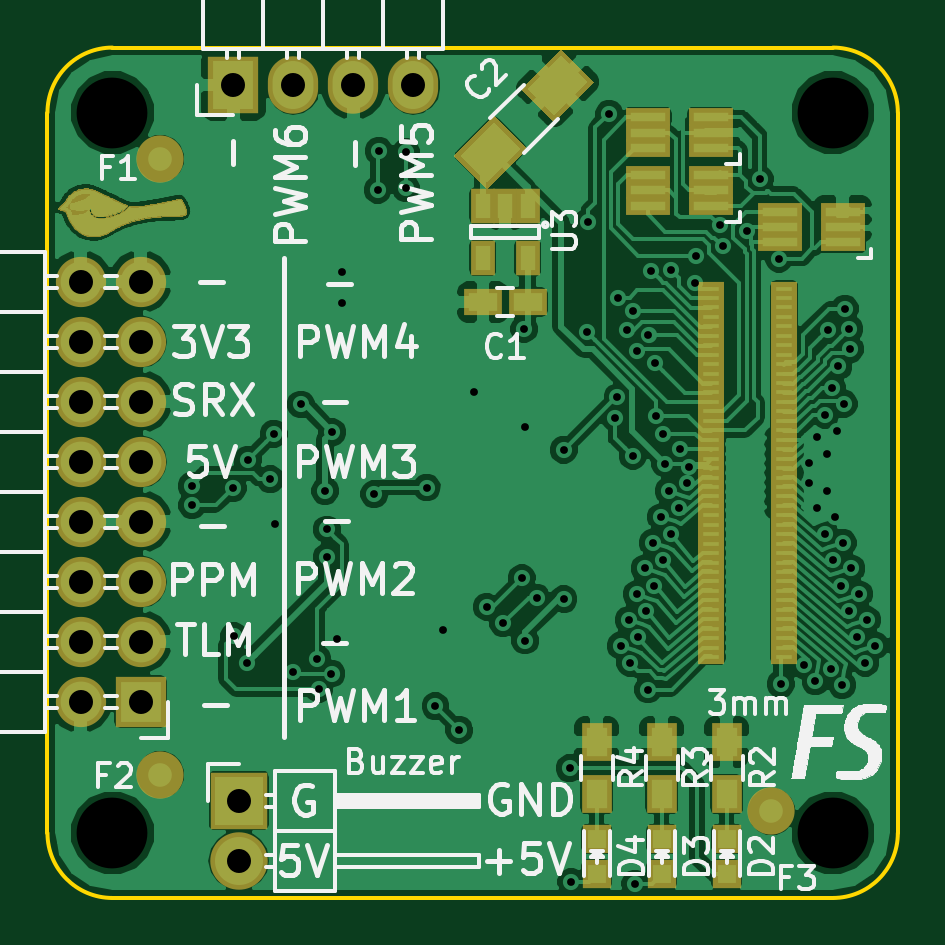
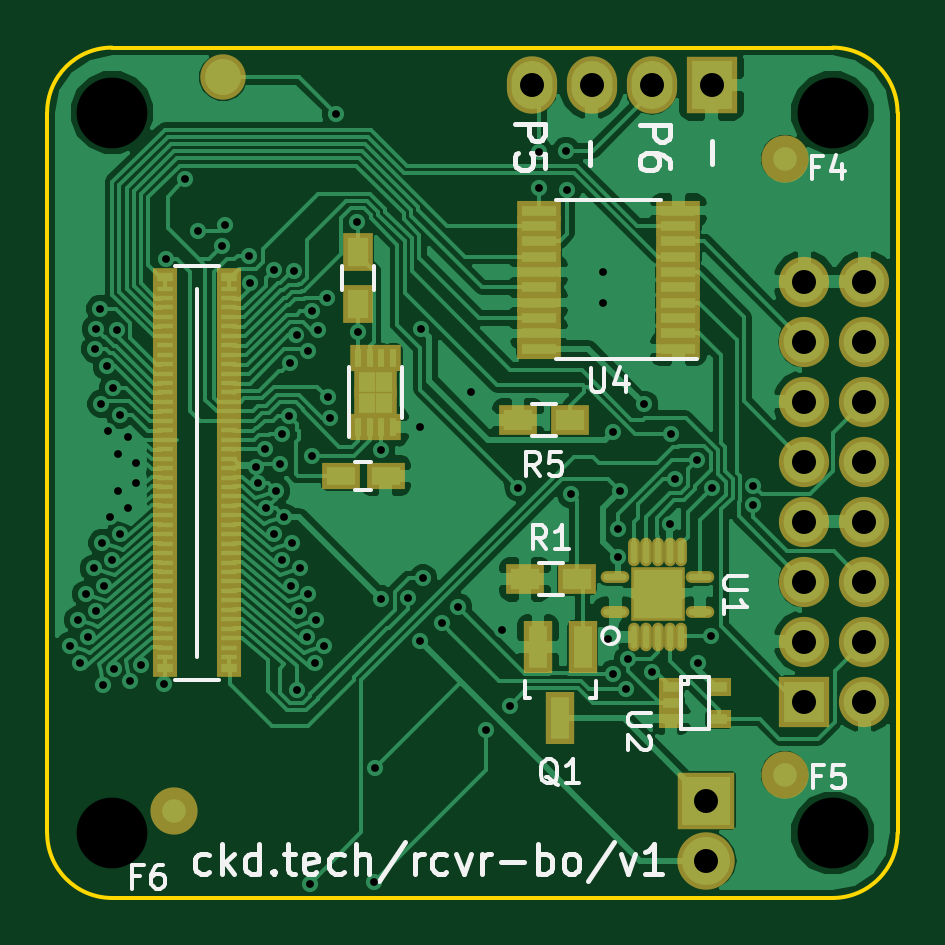
Circuit board: 8 layer files. Board 36.0 x 36.0 mm.
- bottom_copper: receiver-breakout-B.Cu.gbl (101246 bytes)
- bottom_mask: receiver-breakout-B.Mask.gbs (5475 bytes)
- bottom_silk: receiver-breakout-B.SilkS.gbo (12271 bytes)
- outline: receiver-breakout-Edge.Cuts.gm1 (820 bytes)
- top_copper: receiver-breakout-F.Cu.gtl (195869 bytes)
- top_mask: receiver-breakout-F.Mask.gts (25369 bytes)
- top_silk: receiver-breakout-F.SilkS.gto (53685 bytes)
- drill: receiver-breakout.drl (2079 bytes)

=== bottom_copper: receiver-breakout-B.Cu.gbl (101246 bytes, source omitted) ===
=== bottom_mask: receiver-breakout-B.Mask.gbs ===
G04 #@! TF.FileFunction,Soldermask,Bot*
%FSLAX46Y46*%
G04 Gerber Fmt 4.6, Leading zero omitted, Abs format (unit mm)*
G04 Created by KiCad (PCBNEW 4.0.1-stable) date Wednesday, February 10, 2016 'AMt' 10:32:58 AM*
%MOMM*%
G01*
G04 APERTURE LIST*
%ADD10C,0.100000*%
%ADD11C,2.000000*%
%ADD12R,1.060000X0.630000*%
%ADD13R,1.060000X0.750000*%
%ADD14R,1.600000X1.150000*%
%ADD15R,0.700000X1.150000*%
%ADD16R,1.125000X1.275000*%
%ADD17R,1.300000X1.600000*%
%ADD18C,1.924000*%
%ADD19R,2.127200X2.127200*%
%ADD20O,2.127200X2.127200*%
%ADD21R,2.432000X2.432000*%
%ADD22O,2.432000X2.432000*%
%ADD23R,1.200100X2.200860*%
%ADD24R,1.600000X1.300000*%
%ADD25O,1.210000X0.500000*%
%ADD26O,0.500000X1.210000*%
%ADD27R,2.270000X2.270000*%
%ADD28R,2.127200X2.432000*%
%ADD29O,2.127200X2.432000*%
%ADD30R,1.060400X0.806400*%
%ADD31R,1.850000X0.850000*%
G04 APERTURE END LIST*
D10*
D11*
X134775000Y-94700000D03*
X134775000Y-120775000D03*
X160650000Y-122325000D03*
D12*
X161005000Y-115800000D03*
X158295000Y-115800000D03*
X161005000Y-100200000D03*
X158295000Y-100200000D03*
X161005000Y-115400000D03*
X161005000Y-115000000D03*
X161005000Y-114600000D03*
X161005000Y-114200000D03*
X161005000Y-113800000D03*
X161005000Y-113400000D03*
X161005000Y-113000000D03*
X161005000Y-112600000D03*
X161005000Y-112200000D03*
X161005000Y-111800000D03*
X161005000Y-111400000D03*
X161005000Y-111000000D03*
X161005000Y-110600000D03*
X161005000Y-110200000D03*
X161005000Y-109800000D03*
X161005000Y-109400000D03*
X161005000Y-109000000D03*
X161005000Y-108600000D03*
X161005000Y-108200000D03*
X161005000Y-107800000D03*
X161005000Y-107400000D03*
X161005000Y-107000000D03*
X161005000Y-106600000D03*
X161005000Y-106200000D03*
X161005000Y-105800000D03*
X161005000Y-105400000D03*
X161005000Y-105000000D03*
X161005000Y-104600000D03*
X161005000Y-104200000D03*
X161005000Y-103800000D03*
X161005000Y-103400000D03*
X161005000Y-103000000D03*
X161005000Y-102600000D03*
X161005000Y-102200000D03*
X161005000Y-101800000D03*
X161005000Y-101400000D03*
X161005000Y-101000000D03*
X161005000Y-100600000D03*
D13*
X161005000Y-99725000D03*
X158295000Y-99725000D03*
X161005000Y-116275000D03*
X158295000Y-116275000D03*
D12*
X158295000Y-100600000D03*
X158295000Y-101000000D03*
X158295000Y-101400000D03*
X158295000Y-101800000D03*
X158295000Y-102200000D03*
X158295000Y-102600000D03*
X158295000Y-103000000D03*
X158295000Y-103400000D03*
X158295000Y-103800000D03*
X158295000Y-104200000D03*
X158295000Y-104600000D03*
X158295000Y-105000000D03*
X158295000Y-105400000D03*
X158295000Y-105800000D03*
X158295000Y-106200000D03*
X158295000Y-106600000D03*
X158295000Y-107000000D03*
X158295000Y-107400000D03*
X158295000Y-107800000D03*
X158295000Y-108200000D03*
X158295000Y-108600000D03*
X158295000Y-109000000D03*
X158295000Y-109400000D03*
X158295000Y-109800000D03*
X158295000Y-110200000D03*
X158295000Y-110600000D03*
X158295000Y-111000000D03*
X158295000Y-111400000D03*
X158295000Y-111800000D03*
X158295000Y-112200000D03*
X158295000Y-112600000D03*
X158295000Y-113000000D03*
X158295000Y-113400000D03*
X158295000Y-113800000D03*
X158295000Y-114200000D03*
X158295000Y-114600000D03*
X158295000Y-115000000D03*
X158295000Y-115400000D03*
D14*
X153575000Y-108125000D03*
X151675000Y-108125000D03*
D15*
X152850000Y-106050000D03*
X152350000Y-106050000D03*
X151850000Y-106050000D03*
X151350000Y-106050000D03*
X151350000Y-103150000D03*
X151850000Y-103150000D03*
X152350000Y-103150000D03*
X152850000Y-103150000D03*
D16*
X151737500Y-104162500D03*
X152462500Y-104162500D03*
X151737500Y-105037500D03*
X152462500Y-105037500D03*
D17*
X152850000Y-98650000D03*
X152850000Y-100850000D03*
D18*
X158550000Y-91250000D03*
D19*
X133940000Y-117685000D03*
D20*
X131400000Y-117685000D03*
X133940000Y-115145000D03*
X131400000Y-115145000D03*
X133940000Y-112605000D03*
X131400000Y-112605000D03*
X133940000Y-110065000D03*
X131400000Y-110065000D03*
X133940000Y-107525000D03*
X131400000Y-107525000D03*
X133940000Y-104985000D03*
X131400000Y-104985000D03*
X133940000Y-102445000D03*
X131400000Y-102445000D03*
X133940000Y-99905000D03*
X131400000Y-99905000D03*
D21*
X138100000Y-121875000D03*
D22*
X138100000Y-124415000D03*
D23*
X143325000Y-115373860D03*
X145225000Y-115373860D03*
X144275000Y-118376140D03*
D24*
X143875000Y-105775000D03*
X146075000Y-105775000D03*
D25*
X141945000Y-113900000D03*
D26*
X141150000Y-114945000D03*
X140650000Y-114945000D03*
X140150000Y-114945000D03*
X139650000Y-114945000D03*
X139150000Y-114945000D03*
D25*
X138355000Y-113900000D03*
X138355000Y-112400000D03*
D26*
X139150000Y-111355000D03*
X139650000Y-111355000D03*
X140150000Y-111355000D03*
X140650000Y-111355000D03*
X141150000Y-111355000D03*
D25*
X141945000Y-112400000D03*
D27*
X140150000Y-113150000D03*
D28*
X137875000Y-91575000D03*
D29*
X140415000Y-91575000D03*
X142955000Y-91575000D03*
X145495000Y-91575000D03*
D30*
X139591000Y-117089600D03*
X139591000Y-118410400D03*
X139591000Y-117750000D03*
X137559000Y-118410400D03*
X137559000Y-117089600D03*
D31*
X139275000Y-102750000D03*
X139275000Y-102100000D03*
X139275000Y-101450000D03*
X139275000Y-100800000D03*
X139275000Y-100150000D03*
X139275000Y-99500000D03*
X139275000Y-98850000D03*
X139275000Y-98200000D03*
X139275000Y-97550000D03*
X139275000Y-96900000D03*
X145175000Y-96900000D03*
X145175000Y-97550000D03*
X145175000Y-98200000D03*
X145175000Y-98850000D03*
X145175000Y-99500000D03*
X145175000Y-100150000D03*
X145175000Y-100800000D03*
X145175000Y-101450000D03*
X145175000Y-102100000D03*
X145175000Y-102750000D03*
D24*
X143575000Y-112500000D03*
X145775000Y-112500000D03*
M02*

=== bottom_silk: receiver-breakout-B.SilkS.gbo (12271 bytes, source omitted) ===
=== outline: receiver-breakout-Edge.Cuts.gm1 ===
G04 #@! TF.FileFunction,Profile,NP*
%FSLAX46Y46*%
G04 Gerber Fmt 4.6, Leading zero omitted, Abs format (unit mm)*
G04 Created by KiCad (PCBNEW 4.0.1-stable) date Wednesday, February 10, 2016 'AMt' 10:32:58 AM*
%MOMM*%
G01*
G04 APERTURE LIST*
%ADD10C,0.100000*%
%ADD11C,0.150000*%
G04 APERTURE END LIST*
D10*
D11*
X130000000Y-123250000D02*
G75*
G03X132750000Y-126000000I2750000J0D01*
G01*
X163250000Y-126000000D02*
G75*
G03X166000000Y-123250000I0J2750000D01*
G01*
X166000000Y-92750000D02*
G75*
G03X163250000Y-90000000I-2750000J0D01*
G01*
X132750000Y-90000000D02*
G75*
G03X130000000Y-92750000I0J-2750000D01*
G01*
X132750000Y-126000000D02*
X163250000Y-126000000D01*
X130000000Y-92750000D02*
X130000000Y-123250000D01*
X166000000Y-92750000D02*
X166000000Y-123250000D01*
X132750000Y-90000000D02*
X163250000Y-90000000D01*
M02*

=== top_copper: receiver-breakout-F.Cu.gtl (195869 bytes, source omitted) ===
=== top_mask: receiver-breakout-F.Mask.gts (25369 bytes, source omitted) ===
=== top_silk: receiver-breakout-F.SilkS.gto (53685 bytes, source omitted) ===
=== drill: receiver-breakout.drl ===
M48
INCH,TZ
T1C0.013
T2C0.013
T3C0.040
T4C0.118
%
G90
G05
T1
X53583Y-42735
X53592Y-43065
X54273Y-42775
X54291Y-45246
X54499Y-45693
X54518Y-42303
X54897Y-42627
X54951Y-41870
X54970Y-43376
X55276Y-45846
X55405Y-41381
X55674Y-45621
X55708Y-46123
X55807Y-42825
X55837Y-43465
X55837Y-43927
X55915Y-45866
X55925Y-41841
X56014Y-45285
X56093Y-39173
X56093Y-39685
X56624Y-42874
X56683Y-37805
X56703Y-37156
X57156Y-37175
X57156Y-37776
X57500Y-42766
X57648Y-46407
X57766Y-45148
X58041Y-46801
X58287Y-41171
X58502Y-44756
X58778Y-45031
X59086Y-44277
X59127Y-40121
X59142Y-45316
X59144Y-41752
X59332Y-44602
X59782Y-44624
X59783Y-42136
X59882Y-47441
X59911Y-49341
X60173Y-40171
X60187Y-38337
X60541Y-36535
X60645Y-41605
X60680Y-41263
X60936Y-42235
X60974Y-49370
X61989Y-38902
X62382Y-38396
X62433Y-38741
X62835Y-38494
X63053Y-37625
X63376Y-38955
T2
X60694Y-39611
X60732Y-45402
X60838Y-40142
X60866Y-44973
X60895Y-45689
X60948Y-39830
X61001Y-44544
X61008Y-40494
X61030Y-45260
X61135Y-44115
X61164Y-44830
X61191Y-46132
X61198Y-40226
X61248Y-39161
X61269Y-43686
X61298Y-44401
X61299Y-40690
X61318Y-41566
X61404Y-43257
X61433Y-43972
X61447Y-41870
X61476Y-42369
X61538Y-42827
X61567Y-43543
X61577Y-39136
X61701Y-43114
X61729Y-42121
X61836Y-42685
X61870Y-42420
X61980Y-39350
X63404Y-46042
X63794Y-45727
X63873Y-42355
X63873Y-42685
X63981Y-45998
X64008Y-41926
X64008Y-43114
X64142Y-43543
X64142Y-41553
X64171Y-42212
X64171Y-42827
X64191Y-40138
X64239Y-45791
X64259Y-41103
X64276Y-43972
X64305Y-43257
X64332Y-41823
X64360Y-40748
X64411Y-44401
X64426Y-46061
X64440Y-43686
X64452Y-41371
X64469Y-39783
X64545Y-44830
X64547Y-40118
X64557Y-40463
X64574Y-44115
X64679Y-45260
X64708Y-44544
X64814Y-45689
X64843Y-44973
X64977Y-45402
T3
X51732Y-39333
X51732Y-40333
X51732Y-41333
X51732Y-42333
X51732Y-43333
X51732Y-44333
X51732Y-45333
X51732Y-46333
X52732Y-39333
X52732Y-40333
X52732Y-41333
X52732Y-42333
X52732Y-43333
X52732Y-44333
X52732Y-45333
X52732Y-46333
X54281Y-36053
X54370Y-47982
X54370Y-48982
X55281Y-36053
X56281Y-36053
X57281Y-36053
T4
X52264Y-36516
X52264Y-48524
X64272Y-36516
X64272Y-48524
T0
M30
